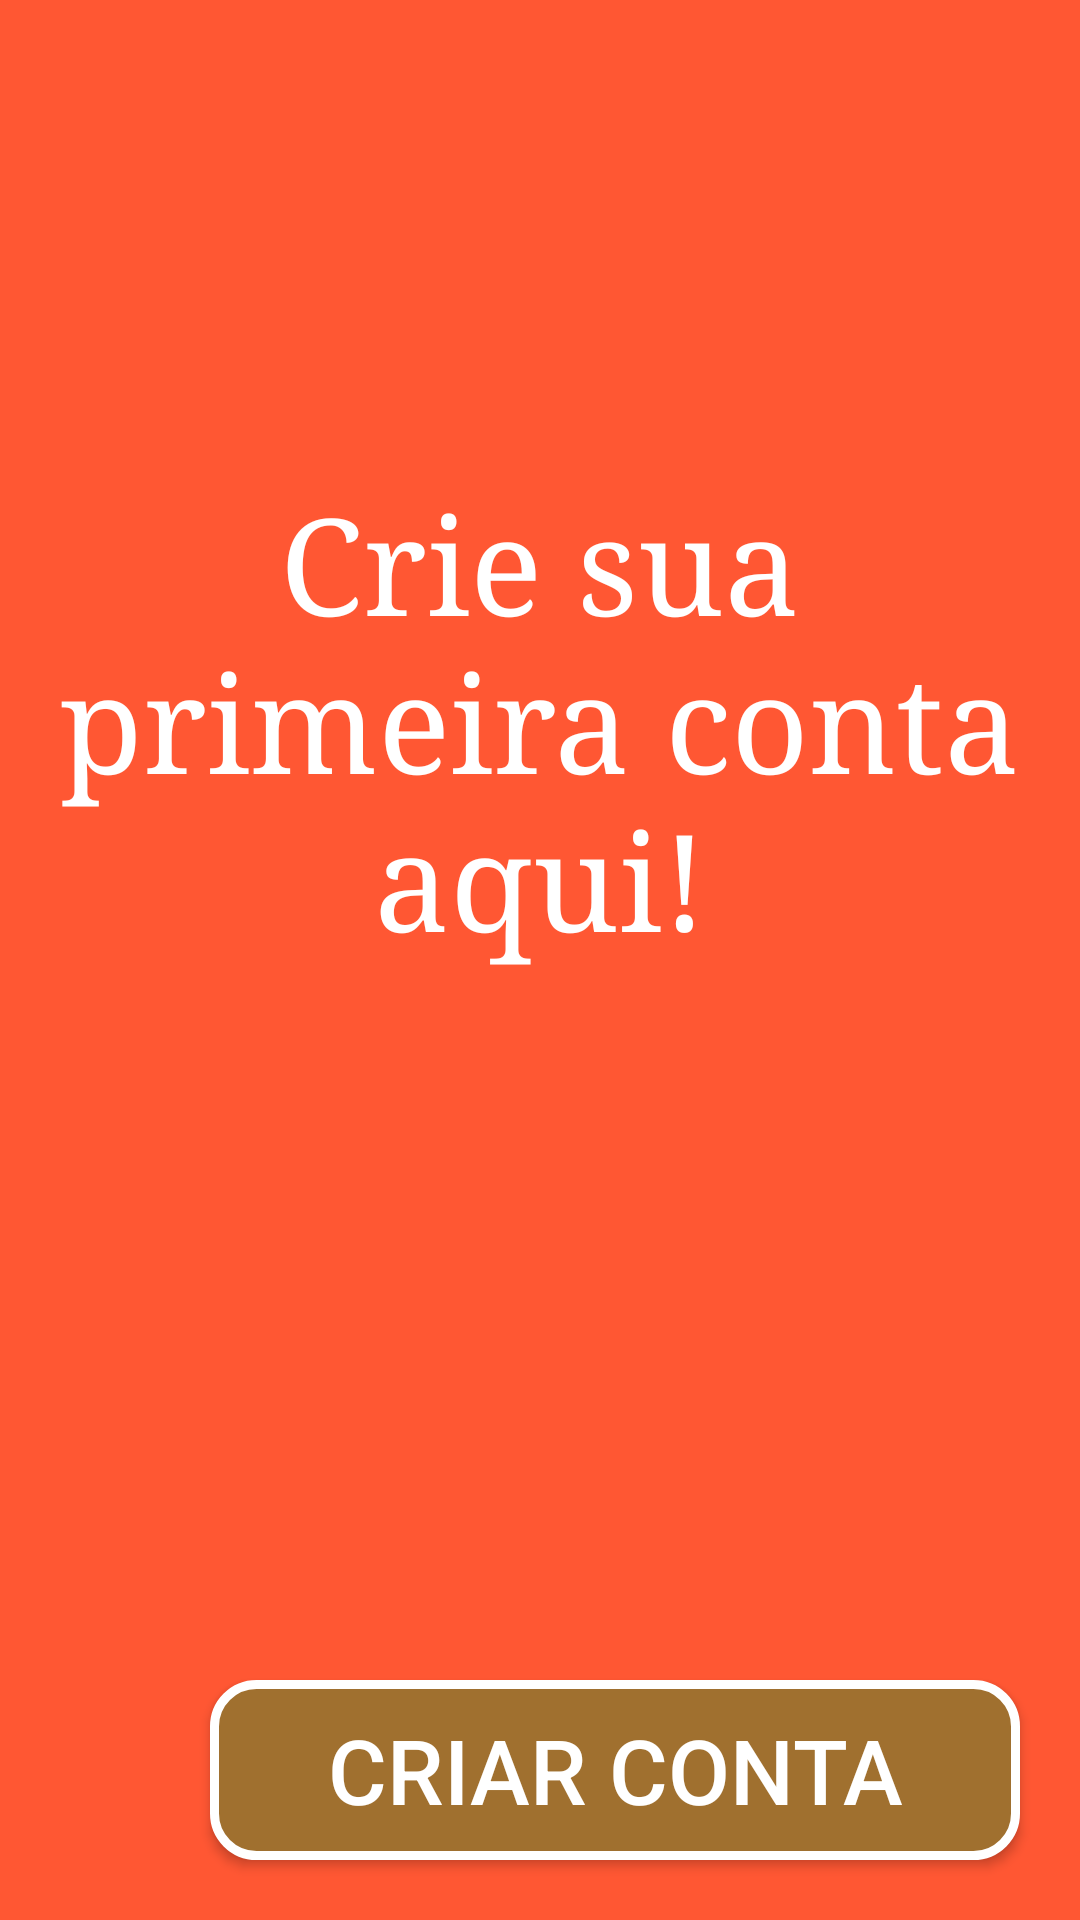

Android layout source for this screen:
<!-- AndroidManifest.xml: application theme AppTheme -->
<!-- res/layout/fragment_nova_conta.xml -->
<?xml version="1.0" encoding="utf-8"?>
<FrameLayout xmlns:android="http://schemas.android.com/apk/res/android"
    xmlns:tools="http://schemas.android.com/tools"
    android:layout_width="match_parent"
    android:layout_height="match_parent"
    tools:context=".view.NovaContaFragment"
    android:background="@color/colorPrimary">

    <TextView
        android:id="@+id/label_abertura"
        android:layout_width="match_parent"
        android:layout_height="match_parent"
        android:layout_gravity="center_vertical"
        android:gravity="center_vertical|center_horizontal"
        android:text="@string/texto_de_abertura"
        android:textColor="@color/textWhite"
        android:textSize="45dp"
        android:fontFamily="serif"
        android:layout_marginBottom="80dp"
        />

    <Button
        android:id="@+id/nova_conta_btn"
        android:text="Criar Conta"
        android:textColor="#FFFFFF"
        android:textSize="30sp"
        android:layout_gravity="right|bottom"
        android:layout_marginRight="20dp"
        android:layout_marginBottom="20dp"
        android:layout_width="270dp"
        android:layout_height="60dp"
        android:background="@drawable/buttonshape"
        android:onClick="cadastrarConta"
        />

</FrameLayout>
<!-- resources referenced by this layout -->
<resources>
  <color name="colorPrimary">#FF5733</color>
  <color name="textWhite">#FFF</color>
  <!-- drawable buttonshape (drawable) -->
  <?xml version="1.0" encoding="utf-8"?>
  <shape xmlns:android="http://schemas.android.com/apk/res/android" android:shape="rectangle" >
      <corners
          android:radius="14dp"
          />
      <solid
          android:color="#A0702F"
          />
      <padding
          android:left="0dp"
          android:top="0dp"
          android:right="0dp"
          android:bottom="0dp"
          />
      <size
          android:width="270dp"
          android:height="60dp"
          />
      <stroke
          android:width="3dp"
          android:color="#FFFFFF"
          />
  </shape>
  <string name="texto_de_abertura">Crie sua primeira conta aqui!</string>
  <style name="AppTheme" parent="Theme.AppCompat.Light.NoActionBar">
          
          <item name="colorPrimary">@color/colorPrimary</item>
          <item name="colorPrimaryDark">@color/colorPrimaryDark</item>
          <item name="colorAccent">@color/colorAccent</item>
      </style>
  <color name="colorPrimaryDark">#FF5733</color>
  <color name="colorAccent">#FFF</color>
</resources>
